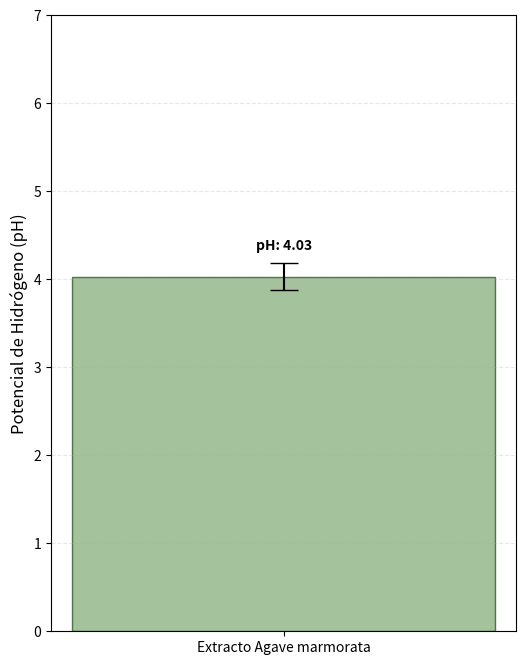

The matplotlib source for this figure:
import matplotlib.pyplot as plt

# Datos de la Tabla 5 - Parámetro: pH
labels = ['Extracto Agave marmorata']
ph_promedio = [4.03]
error_ph = [0.150] # Desviación estándar

plt.figure(figsize=(6, 8))
# Creamos la barra con el error
plt.bar(labels, ph_promedio, yerr=error_ph, capsize=10, color='#8eb382', edgecolor='#2d5a27', alpha=0.8)

# Configuración estética
plt.ylabel('Potencial de Hidrógeno (pH)', fontsize=12)
plt.ylim(0, 7) # Rango de pH para notar la acidez
plt.grid(axis='y', linestyle='--', alpha=0.3)

# Añadir el valor exacto sobre la barra
for i, v in enumerate(ph_promedio):
    plt.text(i, v + 0.3, f'pH: {v}', ha='center', fontweight='bold')

plt.show()
